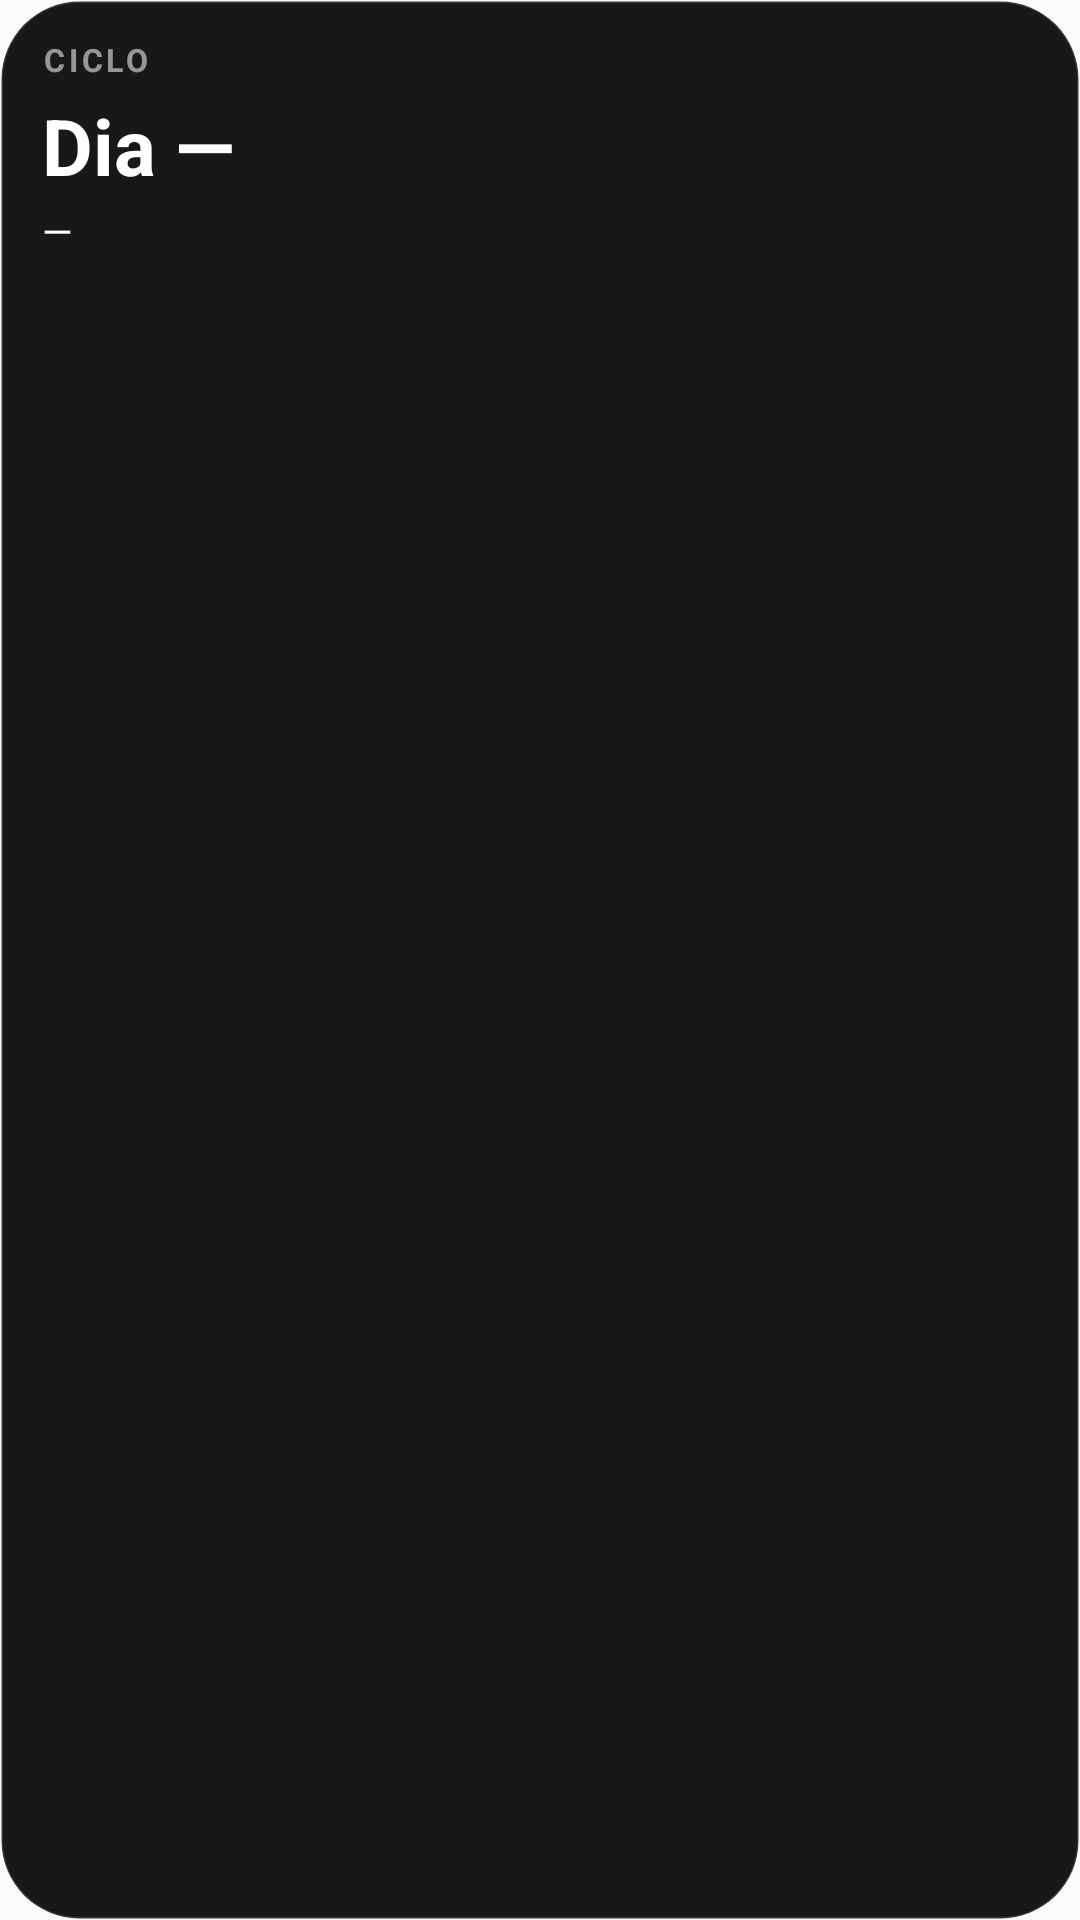

Produce the Android XML layout that renders to this screen, including the resource entries it uses.
<!-- AndroidManifest.xml: application theme AppTheme -->
<!-- res/layout/w_cycle.xml -->
<?xml version="1.0" encoding="utf-8"?>
<LinearLayout xmlns:android="http://schemas.android.com/apk/res/android" android:id="@+id/root" android:layout_width="match_parent" android:layout_height="match_parent" android:orientation="vertical" android:padding="14dp" android:background="@drawable/w_bg">
<TextView android:id="@+id/title" android:layout_width="wrap_content" android:layout_height="wrap_content" android:text="Ciclo" android:textSize="10.5sp" android:textColor="@color/w_muted" android:maxLines="1" android:ellipsize="end" android:textStyle="bold" android:textAllCaps="true" android:letterSpacing="0.12" android:includeFontPadding="false" />
<TextView android:id="@+id/big" android:layout_width="wrap_content" android:layout_height="wrap_content" android:text="Dia —" android:textSize="26sp" android:textColor="@color/w_text" android:maxLines="1" android:ellipsize="end" android:textStyle="bold" android:includeFontPadding="false" android:layout_marginTop="8dp"/>
<TextView android:id="@+id/phase" android:layout_width="wrap_content" android:layout_height="wrap_content" android:text="—" android:textSize="13sp" android:textColor="@color/w_text" android:maxLines="1" android:ellipsize="end" android:includeFontPadding="false" android:layout_marginTop="5dp"/>
<FrameLayout android:layout_width="match_parent" android:layout_height="0dp" android:layout_weight="1"/>
<TextView android:id="@+id/next" android:layout_width="wrap_content" android:layout_height="wrap_content" android:text="" android:textSize="12sp" android:textColor="@color/w_muted" android:maxLines="2" android:ellipsize="end" android:includeFontPadding="false" />
</LinearLayout>
<!-- resources referenced by this layout -->
<resources>
  <color name="w_muted">#8CFFFFFF</color>
  <color name="w_text">#FFFFFFFF</color>
  <!-- drawable w_bg (drawable) -->
  <?xml version="1.0" encoding="utf-8"?>
  <shape xmlns:android="http://schemas.android.com/apk/res/android" android:shape="rectangle">
      <solid android:color="#F20C0C0E"/>
      <stroke android:width="1dp" android:color="#24FFFFFF"/>
      <corners android:radius="26dp"/>
  </shape>
  <style name="AppTheme" parent="Theme.AppCompat.DayNight.NoActionBar">
          <item name="colorPrimary">#030303</item>
          <item name="colorPrimaryDark">#030303</item>
          <item name="colorAccent">#FFFFFF</item>
      </style>
</resources>
